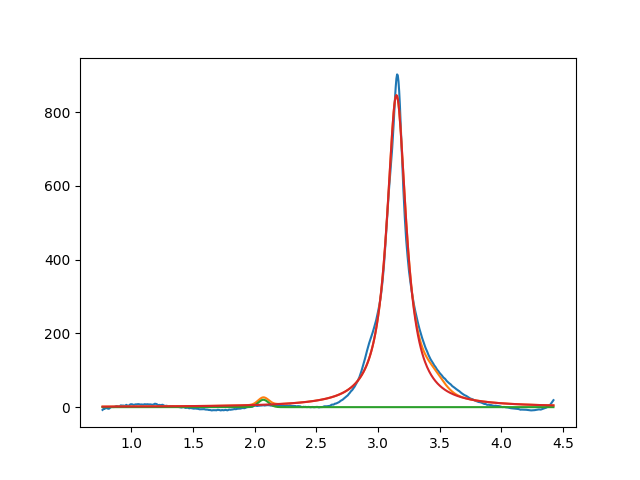

The data file committed next to this chart (first rows):
2.070417779209909881e+00, 2.000000000000000355e+01, 1.000000000000000194e-01, 9.999999999999998890e-01
3.149341924727989461e+00, 8.462416434894613531e+02, 1.907461475694809672e-01, 5.638297434165802408e-46
3.450000000000000622e+00, 2.999999999999999645e+01, 1.999999999999999833e-01, 9.999999999999998890e-01
